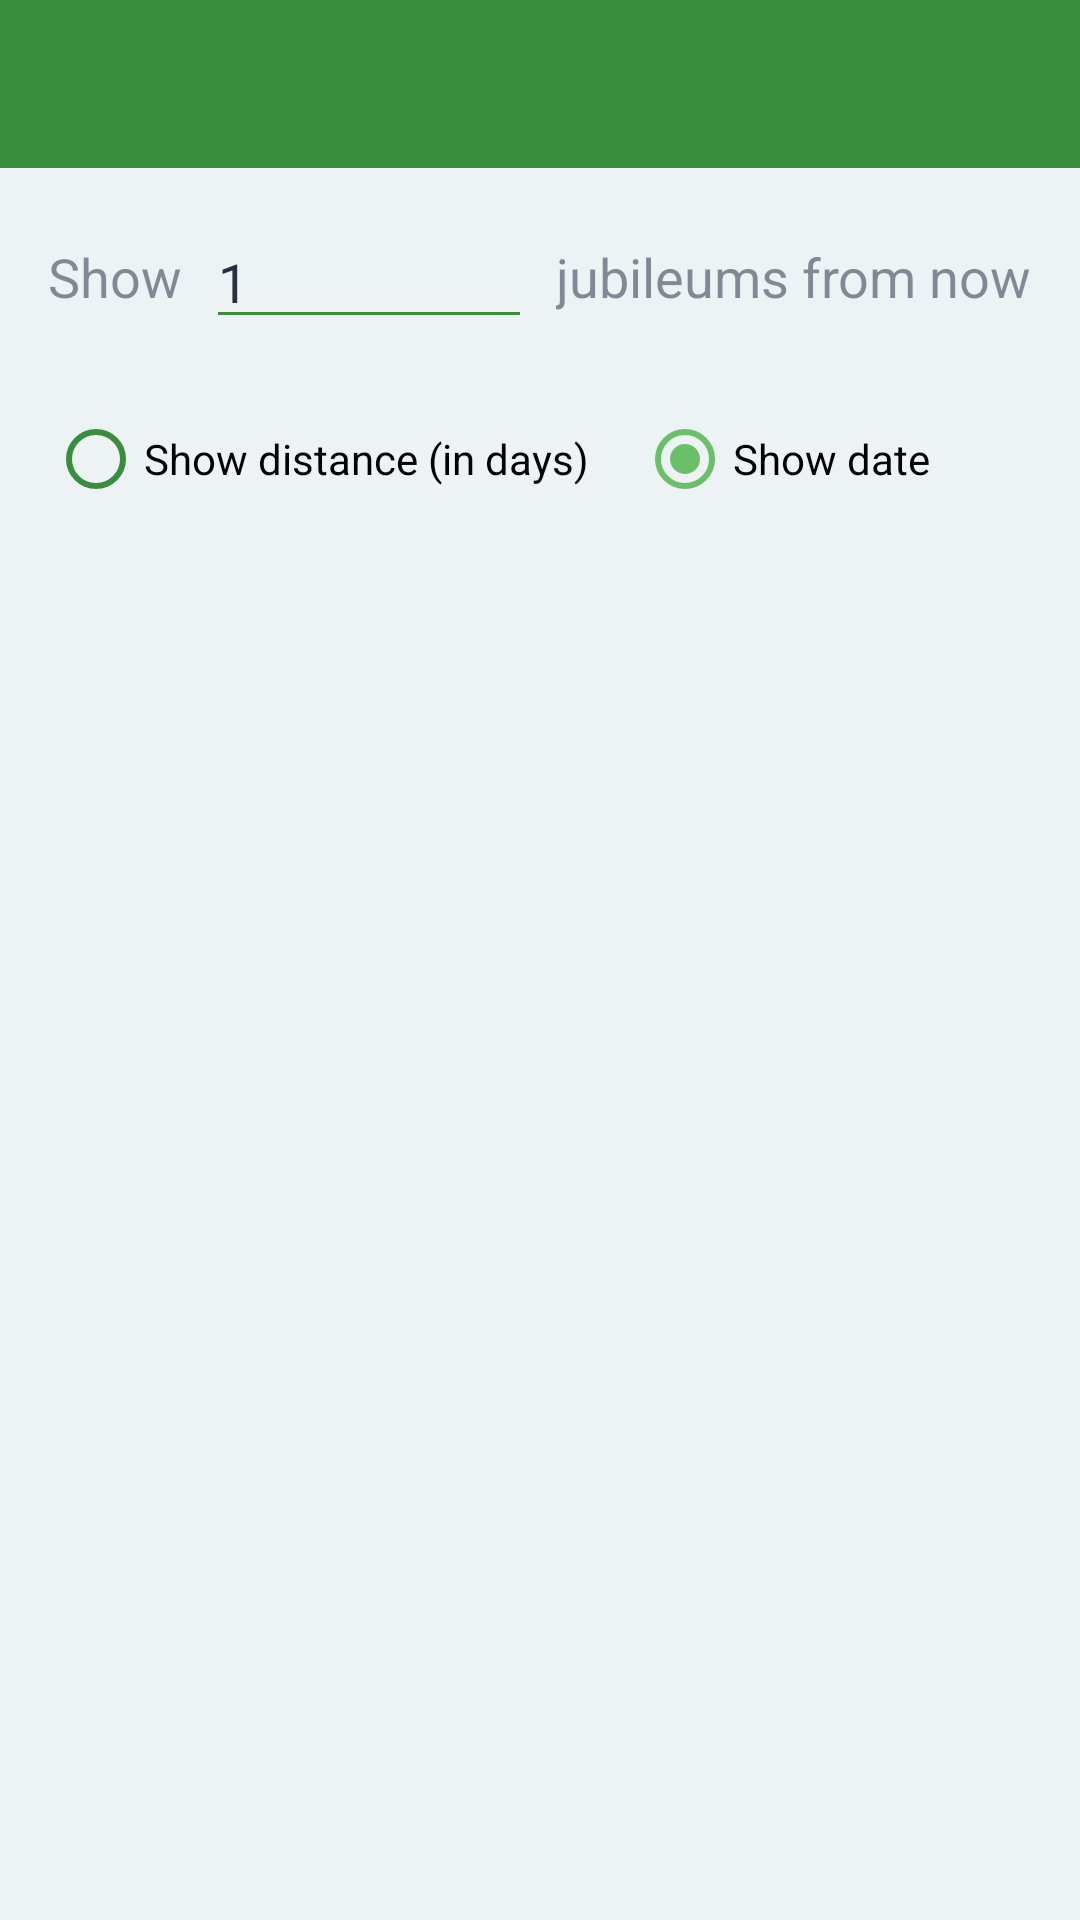

Produce the Android XML layout that renders to this screen, including the resource entries it uses.
<!-- AndroidManifest.xml: application theme AppTheme -->
<!-- res/layout/activity_cactus_result_global.xml -->
<?xml version="1.0" encoding="utf-8"?>
<androidx.constraintlayout.widget.ConstraintLayout
    xmlns:android="http://schemas.android.com/apk/res/android"
    xmlns:app="http://schemas.android.com/apk/res-auto"
    xmlns:tools="http://schemas.android.com/tools"
    android:layout_width="match_parent"
    android:layout_height="match_parent">

    <androidx.appcompat.widget.Toolbar
        android:id="@+id/activity_cactus_result_global_toolbar"
        android:layout_width="0dp"
        android:layout_height="wrap_content"
        android:gravity="center"
        android:minHeight="?actionBarSize"
        android:textAppearance="@style/TextAppearance.Widget.AppCompat.Toolbar.Title"
        app:layout_constraintEnd_toEndOf="parent"
        app:layout_constraintStart_toStartOf="parent"
        app:layout_constraintTop_toTopOf="parent" />

    <TextView
        android:id="@+id/textView"
        android:layout_width="wrap_content"
        android:layout_height="wrap_content"
        android:layout_marginStart="16dp"
        android:layout_marginTop="24dp"
        android:text="Show"
        android:textSize="18sp"
        app:layout_constraintStart_toStartOf="parent"
        app:layout_constraintTop_toBottomOf="@+id/activity_cactus_result_global_toolbar" />

    <EditText
        android:id="@+id/activity_cactus_result_global_amount"
        android:layout_width="0dp"
        android:layout_height="wrap_content"
        android:layout_marginStart="8dp"
        android:layout_marginEnd="8dp"
        android:ems="10"
        android:inputType="numberSigned"
        android:text="1"
        app:layout_constraintBottom_toBottomOf="@+id/textView"
        app:layout_constraintEnd_toStartOf="@+id/textView6"
        app:layout_constraintStart_toEndOf="@+id/textView"
        app:layout_constraintTop_toTopOf="@+id/textView" />

    <TextView
        android:id="@+id/textView6"
        android:layout_width="wrap_content"
        android:layout_height="wrap_content"
        android:layout_marginEnd="16dp"
        android:text="jubileums from now"
        android:textSize="18sp"
        app:layout_constraintEnd_toEndOf="parent"
        app:layout_constraintTop_toTopOf="@+id/textView" />

    <RadioGroup
        android:id="@+id/activity_cactus_result_global_radiogroup"
        android:layout_width="0dp"
        android:layout_height="wrap_content"
        android:layout_marginStart="16dp"
        android:layout_marginTop="16dp"
        android:layout_marginEnd="16dp"
        android:orientation="horizontal"
        app:layout_constraintEnd_toEndOf="parent"
        app:layout_constraintStart_toStartOf="parent"
        app:layout_constraintTop_toBottomOf="@+id/activity_cactus_result_global_amount">

        <RadioButton
            android:id="@+id/activity_cactus_result_global_distances"
            android:layout_width="wrap_content"
            android:layout_height="wrap_content"
            android:layout_marginEnd="8dp"
            android:checked="false"
            android:text="Show distance (in days)" />

        <RadioButton
            android:id="@+id/activity_cactus_result_global_dates"
            android:layout_width="match_parent"
            android:layout_height="wrap_content"
            android:layout_marginStart="8dp"
            android:checked="true"
            android:text="Show date" />
    </RadioGroup>

    <androidx.recyclerview.widget.RecyclerView
        android:id="@+id/activity_cactus_result_global_list"
        android:layout_width="0dp"
        android:layout_height="0dp"
        android:layout_marginTop="16dp"
        app:layout_constraintBottom_toBottomOf="parent"
        app:layout_constraintEnd_toEndOf="parent"
        app:layout_constraintStart_toStartOf="parent"
        app:layout_constraintTop_toBottomOf="@+id/activity_cactus_result_global_radiogroup" />

</androidx.constraintlayout.widget.ConstraintLayout>
<!-- resources referenced by this layout -->
<resources>
  <style name="AppTheme" parent="Theme.MaterialComponents.DayNight.NoActionBar">
          
          <item name="colorPrimary">@color/colorPrimary</item>
          <item name="colorPrimaryDark">@color/colorPrimaryDark</item>
          <item name="colorAccent">@color/colorAccent</item>
          <item name="android:windowBackground">@color/colorWindowBackground</item>
  
          
          <item name="android:textColorPrimary">@color/colorTextPrimary</item>
          <item name="android:textColorSecondary">@color/colorTextSecondary</item>
          <item name="android:textColorTertiary">@color/colorTextTertiary</item>
          <item name="android:textColorLink">@color/colorURL</item>
          <item name="android:textColorHint">@color/colorTextHint</item>
          <item name="android:textColorPrimaryInverse">@color/colorTextPrimaryInverse</item>
          <item name="android:textColorSecondaryInverse">@color/colorTextSecondaryInverse</item>
          <item name="android:textColorTertiaryInverse">@color/colorTextTertiaryInverse</item>
          <item name="android:textColorLinkInverse">@color/colorURLInverse</item>
          <item name="android:textColorHintInverse">@color/colorTextHintInverse</item>
          
          <item name="colorControlNormal">@color/colorPrimary</item>
          <item name="searchViewStyle">@style/SearchView</item>
  
          
          <item name="imageButtonStyle">@style/ImageButton</item>
  
          
          <item name="actionMenuTextColor">@android:color/white</item>
          <item name="actionBarStyle">@style/Toolbar</item>
          <item name="toolbarStyle">@style/Toolbar</item>
  
          <item name="drawerArrowStyle">@style/DrawerArrowStyle</item>
      </style>
  <color name="colorPrimary">#388e3c</color>
  <color name="colorPrimaryDark">#00600f</color>
  <color name="colorAccent">#6abf69</color>
  <color name="colorWindowBackground">#edf2f4</color>
  <color name="colorTextPrimary">#2B2D42</color>
  <color name="colorTextSecondary">#DE2B2D42</color>
  <color name="colorTextTertiary">#8A2B2D42</color>
  <color name="colorURL">@color/colorPrimaryDark</color>
  <color name="colorTextHint">#8A2B2D42</color>
  <color name="colorTextPrimaryInverse">#edf2f4</color>
  <color name="colorTextSecondaryInverse">#DEEDF2F4</color>
  <color name="colorTextTertiaryInverse">#8AEDF2F4</color>
  <color name="colorURLInverse">@color/colorAccent</color>
  <color name="colorTextHintInverse">#8AEDF2F4</color>
  <style name="SearchView" parent="Widget.AppCompat.SearchView">
          <item name="iconifiedByDefault">false</item>
          <item name="iconTint">@android:color/white</item>
          <item name="iconTintMode">src_in</item>
      </style>
  <style name="ImageButton" parent="android:Widget.Material.ImageButton">
          <item name="android:background">@android:color/white</item>
      </style>
  <style name="Toolbar" parent="Widget.AppCompat.Toolbar">
          <item name="android:background">@color/colorPrimary</item>
          <item name="titleTextAppearance">@style/Toolbar.TextAppearance</item>
          <item name="iconTint">@android:color/white</item>
          <item name="iconTintMode">src_in</item>
      </style>
  <style name="DrawerArrowStyle" parent="Widget.AppCompat.DrawerArrowToggle">
          <item name="color">@android:color/white</item>
      </style>
  <style name="Toolbar.TextAppearance" parent="Widget.AppCompat.Toolbar">
          <item name="android:textSize">22sp</item>
          <item name="android:textColor">@android:color/white</item>
          <item name="iconTint">@android:color/white</item>
          <item name="iconTintMode">src_in</item>
      </style>
</resources>
